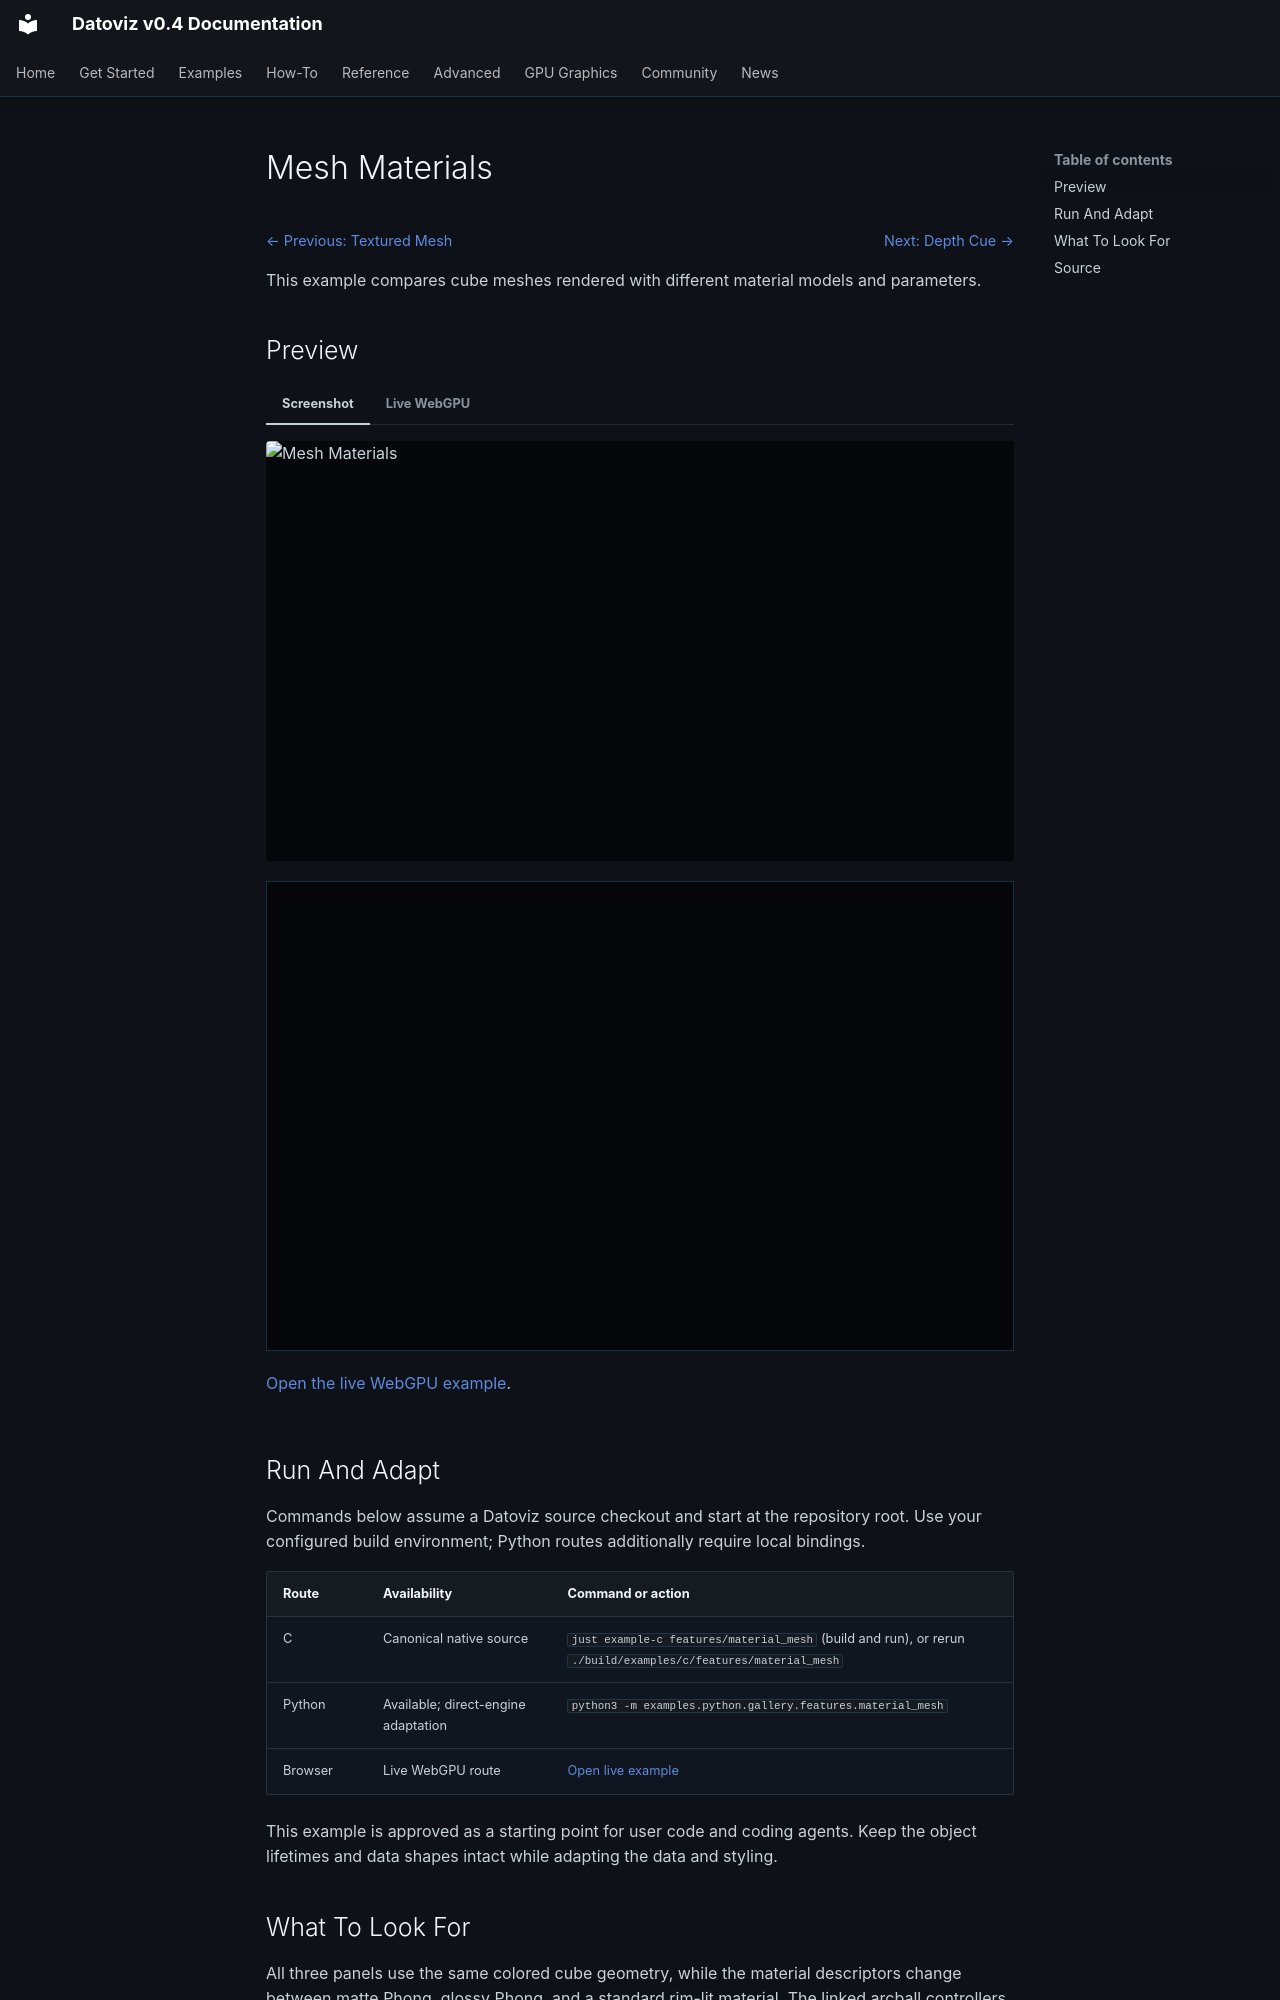

repository: datoviz/datoviz · page: examples/features/material-mesh/index.html · generator: mkdocs

# Mesh Materials

<!-- WARNING: generated by tools/build_gallery.py from examples/c/MANIFEST.yaml -->

<nav class="dvz-example-nav dvz-example-nav--top" aria-label="Example navigation">
<div class="dvz-example-nav__siblings">
<span class="dvz-example-nav__previous"><a href="../mesh-texture/">← Previous: Textured Mesh</a></span>
<span class="dvz-example-nav__next"><a href="../technique-depth-cue/">Next: Depth Cue →</a></span>
</div>
</nav>

This example compares cube meshes rendered with different material models and parameters.

## Preview

=== "Screenshot"

    <div class="dvz-gallery-media dvz-gallery-media--video" data-gallery-lazy="video">
      <img class="dvz-gallery-poster" src="../../../assets/gallery/v0.4/features/features_material_mesh.poster.webp" alt="Mesh Materials" loading="lazy">
      <video class="dvz-gallery-video" muted loop playsinline preload="none"
             poster="../../../assets/gallery/v0.4/features/features_material_mesh.poster.webp" aria-label="Mesh Materials preview">
        <source data-src="../../../assets/gallery/v0.4/features/features_material_mesh.mp4" type="video/mp4">
      </video>
    </div>

=== "Live WebGPU"

    <div class="dvz-webgpu-live" markdown="1">
    <iframe src="../../webgpu/live.html?id=features_material_mesh" title="Mesh Materials WebGPU live example" loading="lazy" allow="fullscreen; webgpu"></iframe>
    </div>

    <a href="../../webgpu/live.html?id=features_material_mesh">Open the live WebGPU example</a>.

## Run And Adapt

Commands below assume a Datoviz source checkout and start at the repository root.
Use your configured build environment; Python routes additionally require local bindings.

| Route | Availability | Command or action |
| --- | --- | --- |
| C | Canonical native source | `just example-c features/material_mesh` (build and run), or rerun `./build/examples/c/features/material_mesh` |
| Python | Available; direct-engine adaptation | `python3 -m examples.python.gallery.features.material_mesh` |
| Browser | Live WebGPU route | <a href="../../webgpu/live.html?id=features_material_mesh">Open live example</a> |

This example is approved as a starting point for user code and coding agents. Keep the
object lifetimes and data shapes intact while adapting the data and styling.

## What To Look For

All three panels use the same colored cube geometry, while the material descriptors change between matte Phong, glossy Phong, and a standard rim-lit material. The linked arcball controllers keep rotations synchronized, so compare the same face and edge in each panel to see how ambient, diffuse, specular, shininess, roughness, and rim strength affect 3D mesh readability.
